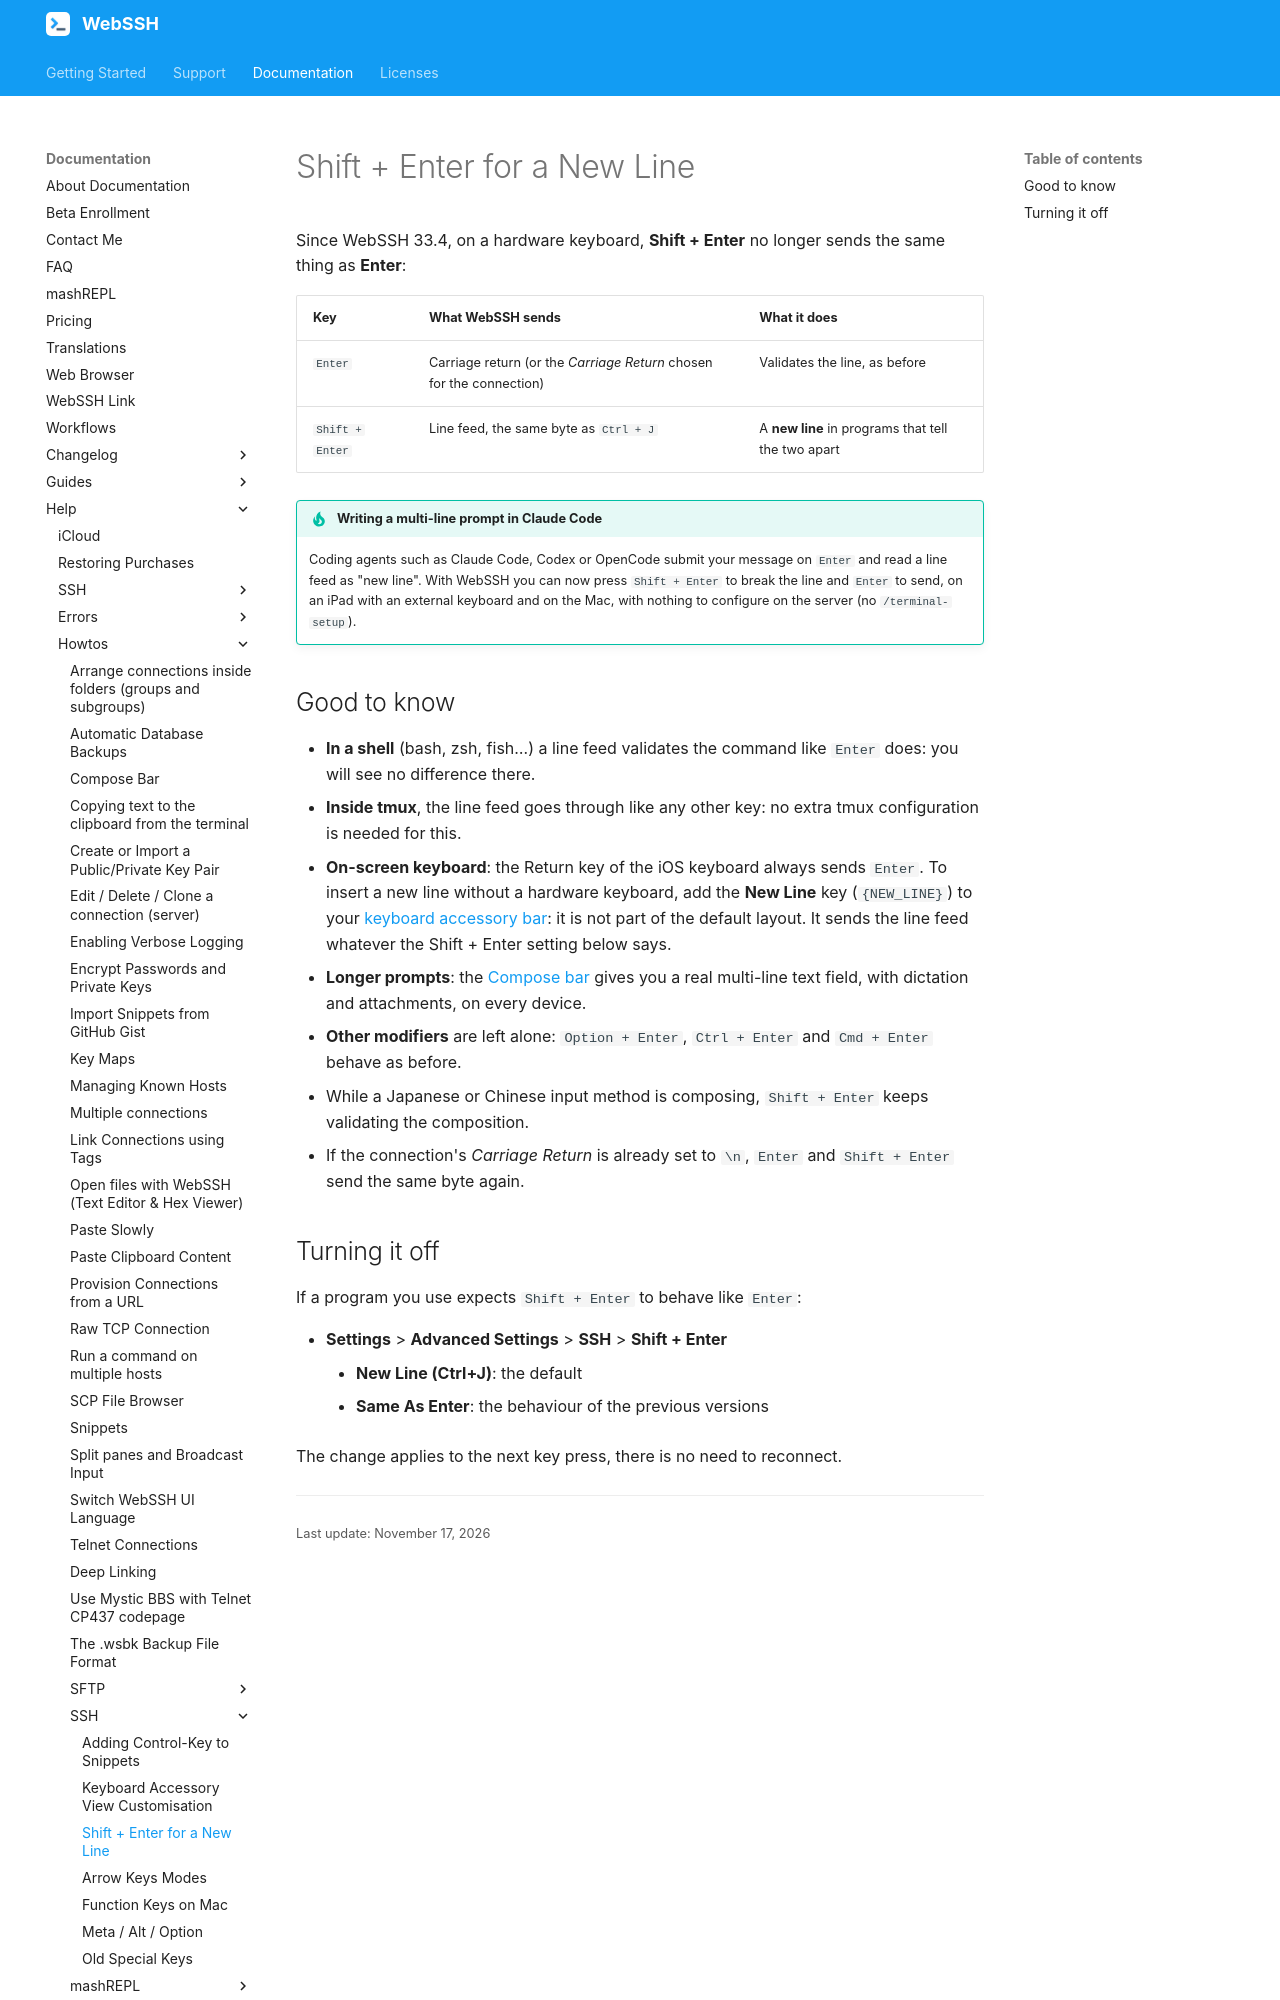

repository: isontheline/pro.webssh.net · page: documentation/help/howtos/SSH/shift-enter-new-line/index.html · generator: mkdocs

---
title: Shift + Enter for a New Line
description: "In the WebSSH terminal, Shift + Enter sends a line feed (the same as Ctrl + J): a new line in the prompt of Claude Code, Codex and other coding agents, without any terminal setup. How it works and how to turn it off."
---

# Shift + Enter for a New Line
Since WebSSH 33.4, on a hardware keyboard, **Shift + Enter** no longer sends the same thing as **Enter**:

| Key | What WebSSH sends | What it does |
| --- | --- | --- |
| `Enter` | Carriage return (or the *Carriage Return* chosen for the connection) | Validates the line, as before |
| `Shift + Enter` | Line feed, the same byte as `Ctrl + J` | A **new line** in programs that tell the two apart |

!!! tip "Writing a multi-line prompt in Claude Code"
    Coding agents such as Claude Code, Codex or OpenCode submit your message on `Enter` and read a line feed as "new line". With WebSSH you can now press `Shift + Enter` to break the line and `Enter` to send, on an iPad with an external keyboard and on the Mac, with nothing to configure on the server (no `/terminal-setup`).

## Good to know
* **In a shell** (bash, zsh, fish…) a line feed validates the command like `Enter` does: you will see no difference there.
* **Inside tmux**, the line feed goes through like any other key: no extra tmux configuration is needed for this.
* **On-screen keyboard**: the Return key of the iOS keyboard always sends `Enter`. To insert a new line without a hardware keyboard, add the **New Line** key (`{NEW_LINE}`) to your [keyboard accessory bar](customise-keyboard-accessory-view-layout.md): it is not part of the default layout. It sends the line feed whatever the Shift + Enter setting below says.
* **Longer prompts**: the [Compose bar](../compose-bar.md) gives you a real multi-line text field, with dictation and attachments, on every device.
* **Other modifiers** are left alone: `Option + Enter`, `Ctrl + Enter` and `Cmd + Enter` behave as before.
* While a Japanese or Chinese input method is composing, `Shift + Enter` keeps validating the composition.
* If the connection's *Carriage Return* is already set to `\n`, `Enter` and `Shift + Enter` send the same byte again.
